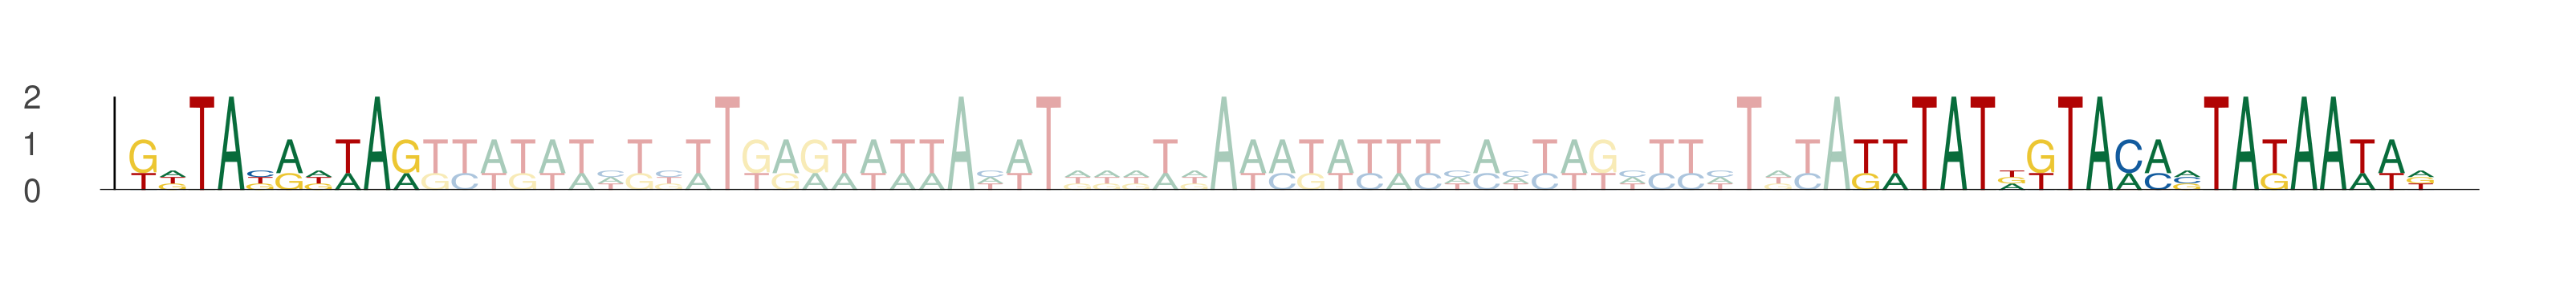

Values plotted in this chart, from the file beside it:
seq_index, start_position, end_position, is_reversed_complement
13667, 19, 29, 0
13667, 78, 88, 0
13667, 88, 98, 0
13086, 64, 74, 0
13086, 123, 133, 0
13086, 133, 143, 0
7990, 52, 62, 0
7990, 111, 121, 0
7990, 121, 131, 0
